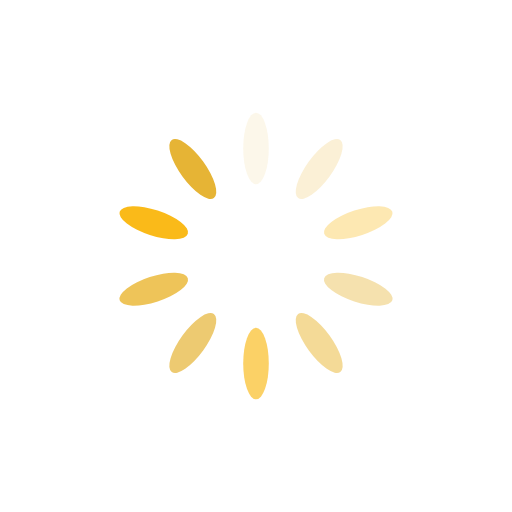
t = 0.00 s
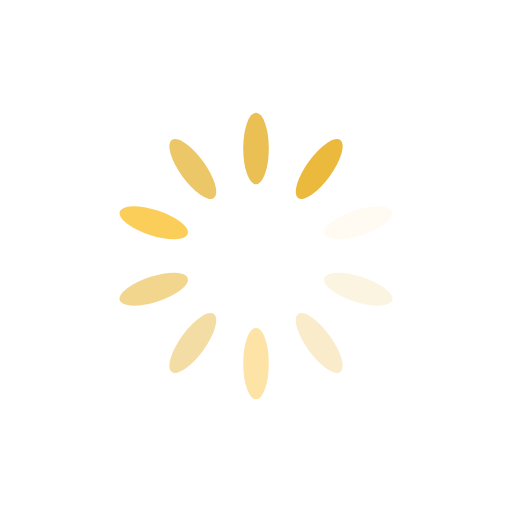
t = 0.25 s
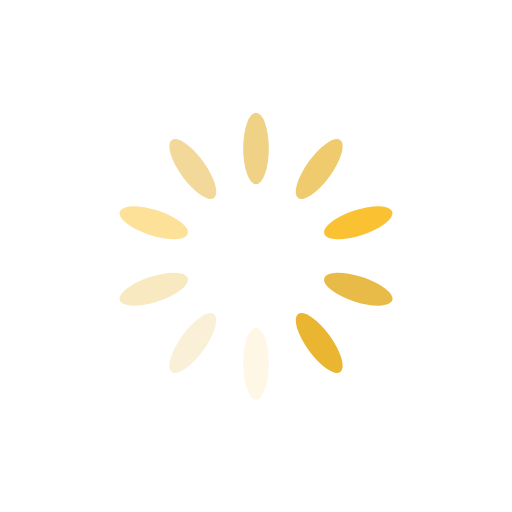
t = 0.50 s
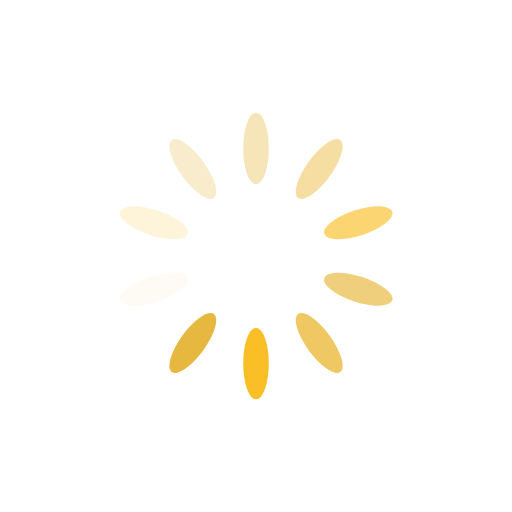
t = 0.75 s

The animated SVG that drew these frames (rendered in a browser with its animation timeline set to each time). Animation: 10 SMIL elements (animate=10); one cycle of 1.00 s, repeats indefinitely.

<?xml version="1.0" encoding="utf-8"?>
<svg xmlns="http://www.w3.org/2000/svg" xmlns:xlink="http://www.w3.org/1999/xlink" style="margin: auto; background: none; display: block; shape-rendering: auto;" width="40px" height="40px" viewBox="0 0 100 100" preserveAspectRatio="xMidYMid">
<g transform="rotate(0 50 50)">
  <rect x="47.5" y="22" rx="2.5" ry="7" width="5" height="14" fill="#e6b435">
    <animate attributeName="opacity" values="1;0" keyTimes="0;1" dur="1s" begin="-0.9s" repeatCount="indefinite"></animate>
  </rect>
</g><g transform="rotate(36 50 50)">
  <rect x="47.5" y="22" rx="2.5" ry="7" width="5" height="14" fill="#eab530">
    <animate attributeName="opacity" values="1;0" keyTimes="0;1" dur="1s" begin="-0.8s" repeatCount="indefinite"></animate>
  </rect>
</g><g transform="rotate(72 50 50)">
  <rect x="47.5" y="22" rx="2.5" ry="7" width="5" height="14" fill="#f9b300">
    <animate attributeName="opacity" values="1;0" keyTimes="0;1" dur="1s" begin="-0.7s" repeatCount="indefinite"></animate>
  </rect>
</g><g transform="rotate(108 50 50)">
  <rect x="47.5" y="22" rx="2.5" ry="7" width="5" height="14" fill="#e6b435">
    <animate attributeName="opacity" values="1;0" keyTimes="0;1" dur="1s" begin="-0.6s" repeatCount="indefinite"></animate>
  </rect>
</g><g transform="rotate(144 50 50)">
  <rect x="47.5" y="22" rx="2.5" ry="7" width="5" height="14" fill="#eab530">
    <animate attributeName="opacity" values="1;0" keyTimes="0;1" dur="1s" begin="-0.5s" repeatCount="indefinite"></animate>
  </rect>
</g><g transform="rotate(180 50 50)">
  <rect x="47.5" y="22" rx="2.5" ry="7" width="5" height="14" fill="#f9b300">
    <animate attributeName="opacity" values="1;0" keyTimes="0;1" dur="1s" begin="-0.4s" repeatCount="indefinite"></animate>
  </rect>
</g><g transform="rotate(216 50 50)">
  <rect x="47.5" y="22" rx="2.5" ry="7" width="5" height="14" fill="#e6b435">
    <animate attributeName="opacity" values="1;0" keyTimes="0;1" dur="1s" begin="-0.3s" repeatCount="indefinite"></animate>
  </rect>
</g><g transform="rotate(252 50 50)">
  <rect x="47.5" y="22" rx="2.5" ry="7" width="5" height="14" fill="#eab530">
    <animate attributeName="opacity" values="1;0" keyTimes="0;1" dur="1s" begin="-0.2s" repeatCount="indefinite"></animate>
  </rect>
</g><g transform="rotate(288 50 50)">
  <rect x="47.5" y="22" rx="2.5" ry="7" width="5" height="14" fill="#f9b300">
    <animate attributeName="opacity" values="1;0" keyTimes="0;1" dur="1s" begin="-0.1s" repeatCount="indefinite"></animate>
  </rect>
</g><g transform="rotate(324 50 50)">
  <rect x="47.5" y="22" rx="2.5" ry="7" width="5" height="14" fill="#e6b435">
    <animate attributeName="opacity" values="1;0" keyTimes="0;1" dur="1s" begin="0s" repeatCount="indefinite"></animate>
  </rect>
</g>
<!-- [ldio] generated by https://loading.io/ --></svg>